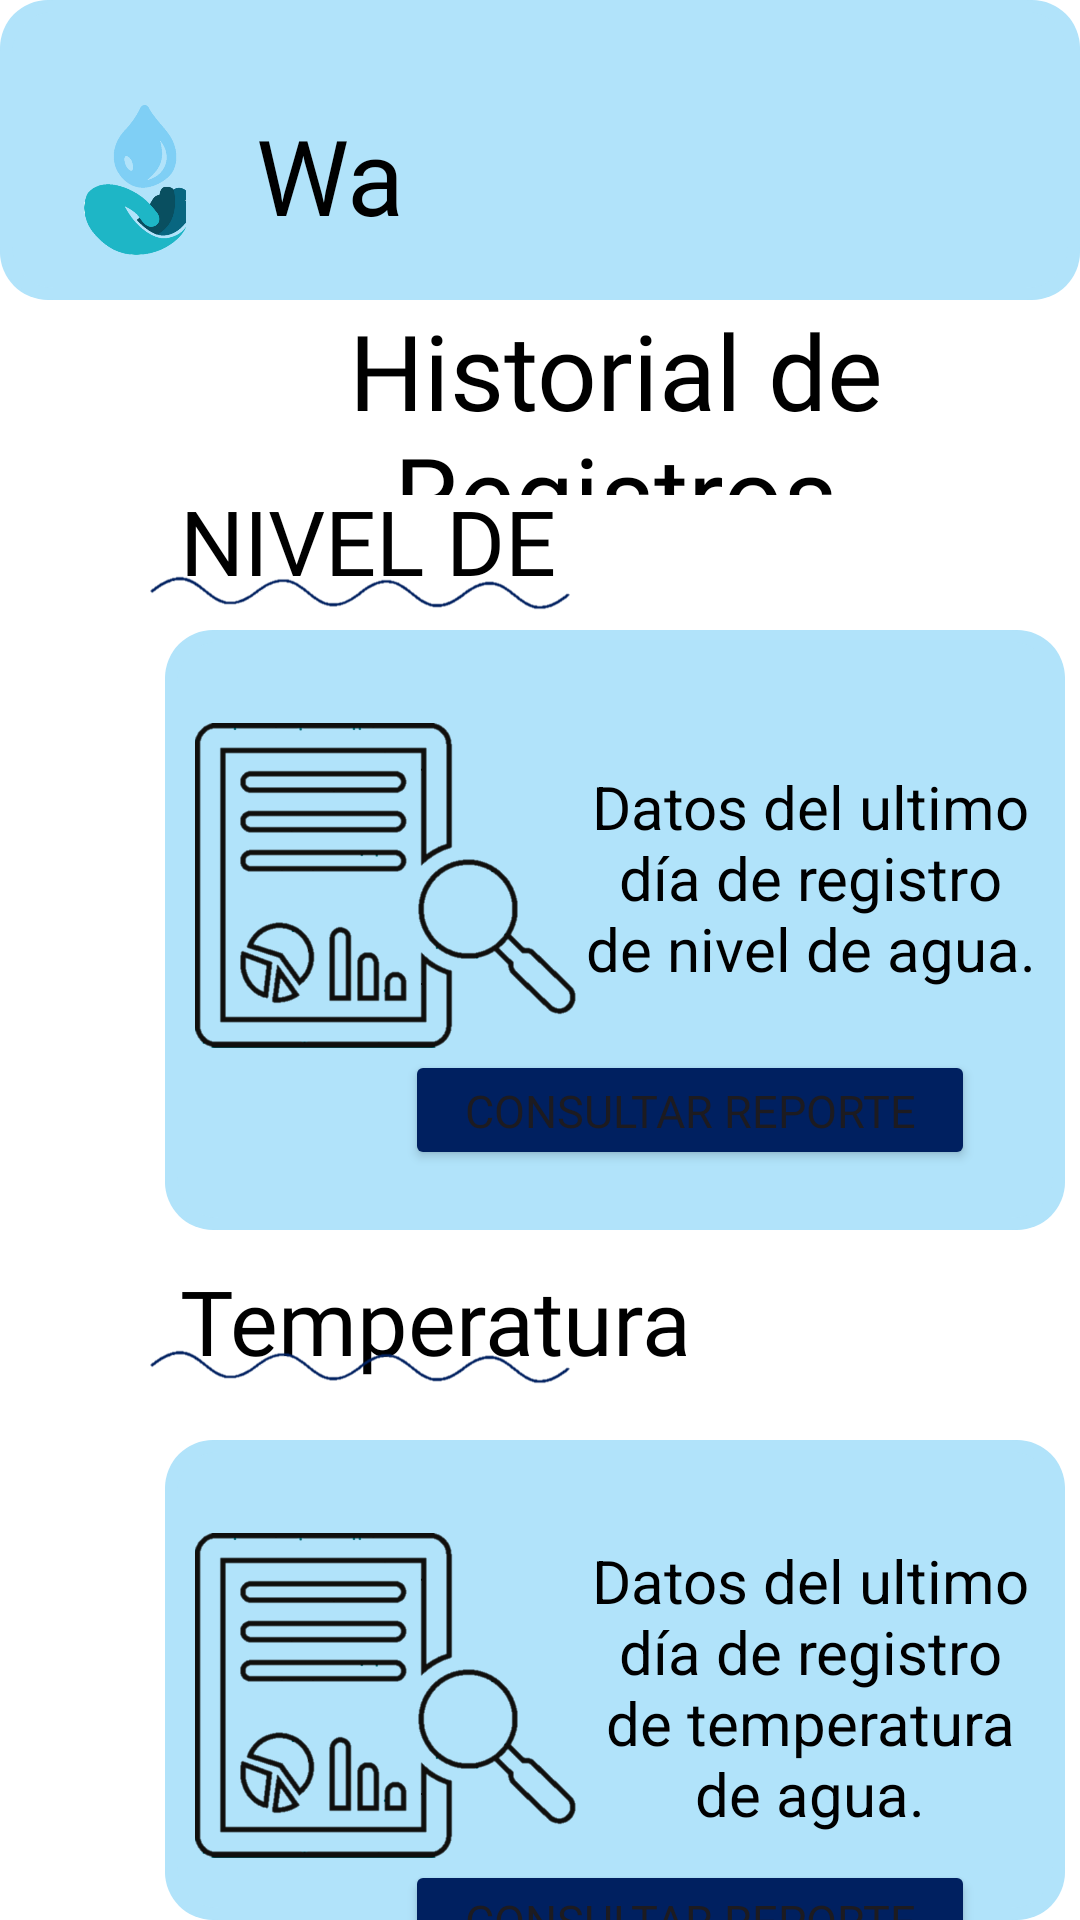

Produce the Android XML layout that renders to this screen, including the resource entries it uses.
<!-- AndroidManifest.xml: application theme Theme.HidroFlow -->
<!-- res/layout/fragment_historial.xml -->
<?xml version="1.0" encoding="utf-8"?>
<RelativeLayout xmlns:android="http://schemas.android.com/apk/res/android"
    xmlns:tools="http://schemas.android.com/tools"
    android:layout_width="match_parent"
    xmlns:app="http://schemas.android.com/apk/res-auto"
    android:background="#FFFFFF"
    android:layout_height="match_parent"
    tools:context=".Historial">

    <FrameLayout
        android:layout_width="match_parent"
        android:layout_height="100dp"
        android:background="@drawable/rounded_border">

        <ImageView
            android:layout_width="50dp"
            android:layout_height="50dp"
            android:layout_marginRight="80dp"
            android:layout_marginTop="35dp"
            android:layout_marginLeft="20dp"
            android:src="@drawable/gotas" />

        <TextView
            android:id="@+id/textViewDate"
            android:layout_width="120dp"
            android:layout_height="50dp"
            android:layout_marginTop="35dp"
            android:layout_marginLeft="260dp"
            android:textSize="18sp"
            android:textColor="@android:color/black"
            app:layout_constraintTop_toTopOf="parent"
            app:layout_constraintStart_toStartOf="parent"
            app:layout_constraintEnd_toEndOf="parent"
            android:gravity="center"/>

        <TextView
            android:layout_width="90dp"
            android:layout_height="45dp"
            android:text="Water Flow"
            android:layout_marginTop="35dp"
            android:layout_marginLeft="65dp"
            android:textSize="35sp"
            android:fontFamily="@font/virtual"
            android:textColor="@android:color/black"
            app:layout_constraintTop_toTopOf="parent"
            app:layout_constraintStart_toStartOf="parent"
            app:layout_constraintEnd_toEndOf="parent"
            android:gravity="center"/>

    </FrameLayout>

    <TextView
        android:layout_width="270dp"
        android:layout_height="65dp"
        android:text="Historial de Registros"
        android:layout_marginTop="100dp"
        android:layout_marginLeft="70dp"
        android:textSize="35sp"
        android:fontFamily="@font/playlistscript"
        android:textColor="@android:color/black"
        app:layout_constraintTop_toTopOf="parent"
        app:layout_constraintStart_toStartOf="parent"
        app:layout_constraintEnd_toEndOf="parent"
        android:gravity="center"/>

    <TextView
        android:layout_width="180dp"
        android:layout_height="45dp"
        android:text="NIVEL DE AGUA"
        android:layout_marginTop="160dp"
        android:layout_marginLeft="60dp"
        android:textSize="30sp"
        android:textAlignment="textStart"
        android:fontFamily="@font/bebas"
        android:textColor="@android:color/black"
        app:layout_constraintTop_toTopOf="parent"
        app:layout_constraintStart_toStartOf="parent"
        app:layout_constraintEnd_toEndOf="parent" />

    <ImageView
        android:layout_width="140dp"
        android:layout_height="30dp"
        android:layout_marginTop="182dp"
        android:layout_marginLeft="50dp"
        android:src="@drawable/lienas" />

    <FrameLayout
        android:layout_width="300dp"
        android:layout_height="200dp"
        android:layout_marginLeft="55dp"
        android:background="@drawable/rounded_border"
        android:layout_marginTop="210dp">

        <ImageView
            android:layout_width="130dp"
            android:layout_height="130dp"
            android:layout_marginRight="80dp"
            android:layout_marginTop="20dp"
            android:layout_marginLeft="10dp"
            android:src="@drawable/historial" />

        <TextView
            android:layout_width="150dp"
            android:layout_height="125dp"
            android:text="Datos del ultimo día de registro de nivel de agua."
            android:layout_marginTop="20dp"
            android:layout_marginLeft="140dp"
            android:textSize="20sp"
            android:textColor="@android:color/black"
            app:layout_constraintTop_toTopOf="parent"
            app:layout_constraintStart_toStartOf="parent"
            app:layout_constraintEnd_toEndOf="parent"
            android:gravity="center"/>

        <Button
            android:layout_width="190dp"
            android:textSize="15sp"
            android:backgroundTint="#002060"
            android:layout_marginTop="140dp"
            android:layout_marginLeft="80dp"
            android:fontFamily="@font/montserratregular"
            android:layout_height="40dp"
            android:text="Consultar Reporte"/>

</FrameLayout>

    <TextView
        android:layout_width="180dp"
        android:layout_height="45dp"
        android:text="Temperatura"
        android:layout_marginTop="420dp"
        android:layout_marginLeft="60dp"
        android:textSize="30sp"
        android:textAlignment="textStart"
        android:fontFamily="@font/bebas"
        android:textColor="@android:color/black"
        app:layout_constraintTop_toTopOf="parent"
        app:layout_constraintStart_toStartOf="parent"
        app:layout_constraintEnd_toEndOf="parent" />

    <ImageView
        android:layout_width="140dp"
        android:layout_height="30dp"
        android:layout_marginTop="440dp"
        android:layout_marginLeft="50dp"
        android:src="@drawable/lienas" />

    <FrameLayout
        android:layout_width="300dp"
        android:layout_height="200dp"
        android:layout_marginLeft="55dp"
        android:background="@drawable/rounded_border"
        android:layout_marginTop="480dp">

        <ImageView
            android:layout_width="130dp"
            android:layout_height="130dp"
            android:layout_marginRight="80dp"
            android:layout_marginTop="20dp"
            android:layout_marginLeft="10dp"
            android:src="@drawable/historial" />

        <TextView
            android:layout_width="150dp"
            android:layout_height="125dp"
            android:text="Datos del ultimo día de registro de temperatura de agua."
            android:layout_marginTop="20dp"
            android:layout_marginLeft="140dp"
            android:textSize="20sp"
            android:textColor="@android:color/black"
            app:layout_constraintTop_toTopOf="parent"
            app:layout_constraintStart_toStartOf="parent"
            app:layout_constraintEnd_toEndOf="parent"
            android:gravity="center"/>

        <Button
            android:layout_width="190dp"
            android:textSize="15sp"
            android:backgroundTint="#002060"
            android:layout_marginTop="140dp"
            android:layout_marginLeft="80dp"
            android:fontFamily="@font/montserratregular"
            android:layout_height="40dp"
            android:text="Consultar Reporte"/>

    </FrameLayout>
</RelativeLayout>
<!-- resources referenced by this layout -->
<resources>
  <!-- drawable gotas: png bitmap (drawable, 28106 bytes) -->
  <!-- drawable historial: png bitmap (drawable, 32679 bytes) -->
  <!-- drawable lienas: png bitmap (drawable, 3705 bytes) -->
  <!-- drawable rounded_border (drawable) -->
  <?xml version="1.0" encoding="utf-8"?>
  <layer-list xmlns:android="http://schemas.android.com/apk/res/android">
      
      <item>
          <shape android:shape="rectangle">
              <solid android:color="#B1E3FA" /> 
              <corners android:radius="16dp" /> 
          </shape>
      </item>
      
      <item>
          <shape android:shape="rectangle">
              <stroke android:width="4dp" android:color="#B1E3FA" /> 
              <corners android:radius="16dp" /> 
          </shape>
      </item>
  </layer-list>
  <style name="Theme.HidroFlow" parent="Base.Theme.HidroFlow" />
  <style name="Base.Theme.HidroFlow" parent="Theme.Material3.DayNight.NoActionBar">
          
          
      </style>
</resources>
